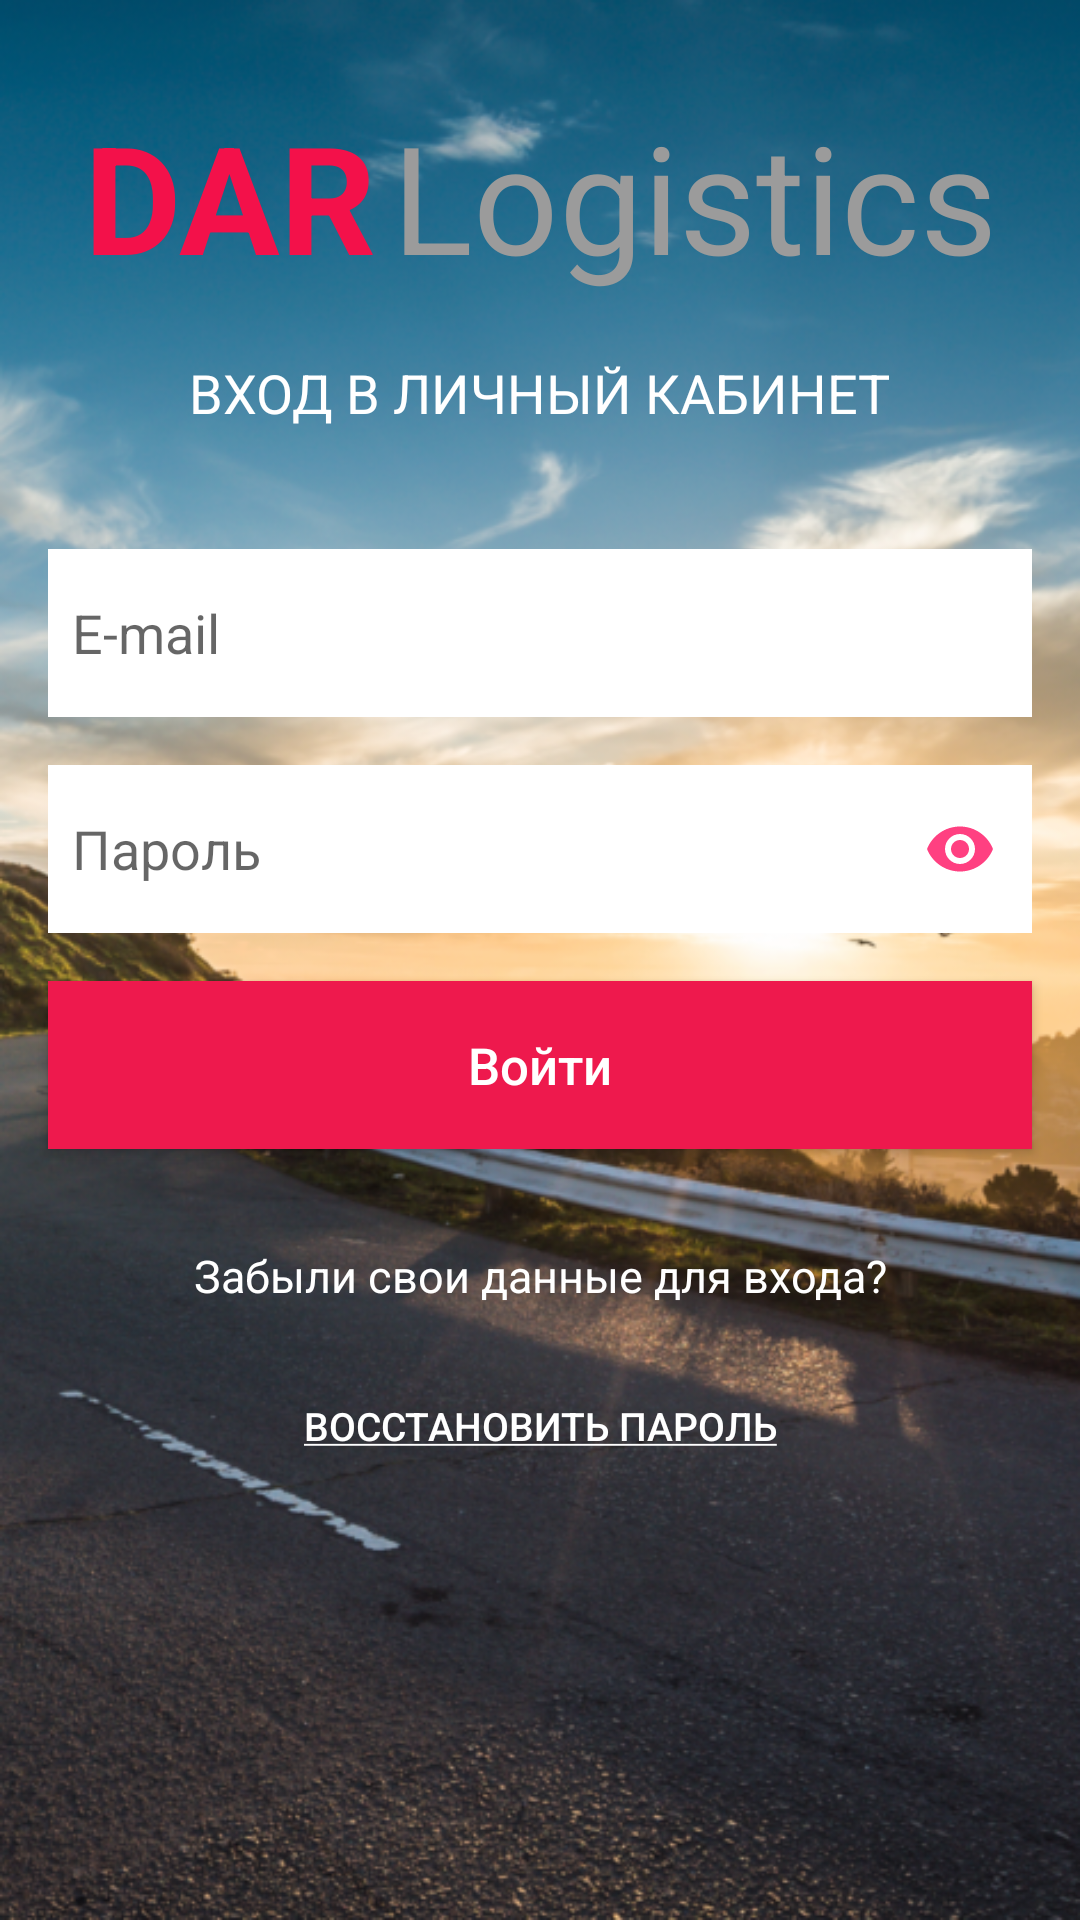

Layout XML and referenced resources for this Android screen:
<!-- AndroidManifest.xml: application theme AppTheme -->
<!-- res/layout/activity_auth.xml -->
<?xml version="1.0" encoding="utf-8"?>
<android.support.constraint.ConstraintLayout xmlns:android="http://schemas.android.com/apk/res/android"
    xmlns:app="http://schemas.android.com/apk/res-auto"
    xmlns:tools="http://schemas.android.com/tools"
    android:layout_width="match_parent"
    android:layout_height="match_parent"
    tools:context="kz.darlogistics.courier.auth.AuthActivity"
    android:background="@drawable/login_bg">
    <android.support.constraint.ConstraintLayout
        android:layout_width="wrap_content"
        android:layout_height="wrap_content"
        android:id="@+id/titleLogin"
        app:layout_constraintStart_toStartOf="parent"
        app:layout_constraintEnd_toEndOf="parent"
        app:layout_constraintTop_toTopOf="parent"
        android:layout_marginTop="32dp">
        <TextView
            android:id="@+id/title_id_dar"
            android:layout_width="wrap_content"
            android:layout_height="wrap_content"
            android:text="DAR"
            android:textColor="#F3114A"
            android:textSize="50sp"
            android:textStyle="bold"
            app:layout_constraintStart_toStartOf="parent"
            app:layout_constraintTop_toTopOf="parent" />
        <TextView
            android:id="@+id/title_id_logistics"
            android:layout_width="wrap_content"
            android:layout_height="wrap_content"
            android:text="Logistics"
            android:textColor="#9B9B9B"
            android:textSize="50sp"
            android:layout_marginStart="5dp"
            app:layout_constraintStart_toEndOf="@id/title_id_dar" />
    </android.support.constraint.ConstraintLayout>

    <TextView
        android:layout_marginTop="20dp"
        android:id="@+id/sign_in_text_view"
        app:layout_constraintTop_toBottomOf="@id/titleLogin"
        android:textSize="18sp"
        app:layout_constraintLeft_toLeftOf="parent"
        app:layout_constraintRight_toRightOf="parent"
        android:layout_width="wrap_content"
        android:layout_height="wrap_content"
        android:text="@string/enter"
        android:textColor="#fff"/>
    <EditText
        android:id="@+id/loginText"
        android:layout_width="match_parent"
        android:layout_height="56dp"
        android:layout_marginEnd="16dp"
        android:layout_marginStart="16dp"
        android:layout_marginTop="40dp"
        android:background="#fff"
        android:hint="@string/email"
        android:padding="8dp"
        app:layout_constraintEnd_toEndOf="parent"
        app:layout_constraintHorizontal_bias="0.0"
        app:layout_constraintStart_toStartOf="parent"
        app:layout_constraintTop_toBottomOf="@id/sign_in_text_view" />
    <android.support.design.widget.TextInputLayout
        app:layout_constraintStart_toStartOf="parent"
        app:layout_constraintEnd_toEndOf="parent"
        android:id="@+id/passwordInput"
        app:layout_constraintTop_toBottomOf="@+id/loginText"
        android:layout_marginStart="16dp"
        android:layout_marginEnd="16dp"
        android:layout_marginTop="16dp"
        android:layout_width="0dp"
        android:layout_height="56dp"
        app:hintEnabled="false"
        app:passwordToggleContentDescription="fd"
        app:passwordToggleDrawable="@drawable/ic_remove_red_eye_black_24dp"
        app:passwordToggleEnabled="true"
        app:passwordToggleTint="@color/colorAccent">

        <android.support.design.widget.TextInputEditText
            android:layout_width="match_parent"
            android:layout_height="match_parent"
            android:id="@+id/passwordInputText"
            android:hint="@string/password"
            android:inputType="textPassword"
            android:background="#fff"
            android:padding="8dp"/>
    </android.support.design.widget.TextInputLayout>

    <Button
        android:id="@+id/login_view_login_button"
        android:layout_width="0dp"
        android:layout_height="56dp"
        android:layout_marginTop="16dp"
        android:background="#EE194D"
        android:text="@string/signin"
        android:textAllCaps="false"
        android:textColor="#fff"
        android:textSize="17sp"
        app:layout_constraintStart_toStartOf="parent"
        app:layout_constraintEnd_toEndOf="parent"
        android:layout_marginStart="16dp"
        android:layout_marginEnd="16dp"
        app:layout_constraintTop_toBottomOf="@+id/passwordInput"
        />
    <TextView
        android:layout_marginTop="32dp"
        android:id="@+id/login_view_restore_password"
        android:layout_width="wrap_content"
        android:layout_height="wrap_content"
        android:text="@string/restore"
        android:textColor="#fff"
        app:layout_constraintRight_toRightOf="parent"
        app:layout_constraintLeft_toLeftOf="parent"
        android:textSize="15sp"
        app:layout_constraintTop_toBottomOf="@id/login_view_login_button"/>
    <Button
        android:background="@android:color/transparent"
        android:layout_marginTop="16dp"
        android:id="@+id/login_view_restore_password_action"
        android:layout_width="wrap_content"
        android:layout_height="wrap_content"
        android:text="@string/restore_password"
        android:textColor="#fff"
        app:layout_constraintRight_toRightOf="parent"
        app:layout_constraintLeft_toLeftOf="parent"
        android:textSize="13sp"
        app:layout_constraintTop_toBottomOf="@id/login_view_restore_password"/>

    <ProgressBar
        android:id="@+id/progressBar"
        android:layout_width="wrap_content"
        android:layout_height="wrap_content"
        android:layout_marginBottom="148dp"
        app:layout_constraintBottom_toBottomOf="parent"
        app:layout_constraintLeft_toLeftOf="parent"
        app:layout_constraintRight_toRightOf="parent" />

</android.support.constraint.ConstraintLayout>
<!-- resources referenced by this layout -->
<resources>
  <color name="colorAccent">#FF4081</color>
  <!-- drawable ic_remove_red_eye_black_24dp (drawable) -->
  <vector android:height="24dp" android:tint="#9B9B9B"
      android:viewportHeight="24.0" android:viewportWidth="24.0"
      android:width="24dp" xmlns:android="http://schemas.android.com/apk/res/android">
      <path android:fillColor="#FF000000" android:pathData="M12,4.5C7,4.5 2.73,7.61 1,12c1.73,4.39 6,7.5 11,7.5s9.27,-3.11 11,-7.5c-1.73,-4.39 -6,-7.5 -11,-7.5zM12,17c-2.76,0 -5,-2.24 -5,-5s2.24,-5 5,-5 5,2.24 5,5 -2.24,5 -5,5zM12,9c-1.66,0 -3,1.34 -3,3s1.34,3 3,3 3,-1.34 3,-3 -1.34,-3 -3,-3z"/>
  </vector>
  <!-- drawable login_bg: png bitmap (drawable, 630677 bytes) -->
  <string name="email">E-mail</string>
  <string name="enter">ВХОД В ЛИЧНЫЙ КАБИНЕТ</string>
  <string name="password">Пароль</string>
  <string name="restore">Забыли свои данные для входа?</string>
  <string name="restore_password"><u>Восстановить пароль</u></string>
  <string name="signin">Войти</string>
  <style name="AppTheme" parent="Theme.AppCompat.Light.NoActionBar">
          
          <item name="colorPrimary">@color/colorPrimary</item>
          <item name="colorPrimaryDark">@color/colorPrimaryDark</item>
          <item name="colorAccent">@color/colorAccent</item>
      </style>
  <color name="colorPrimary">#FFF14532</color>
  <color name="colorPrimaryDark">#FF1E1E1E</color>
</resources>
